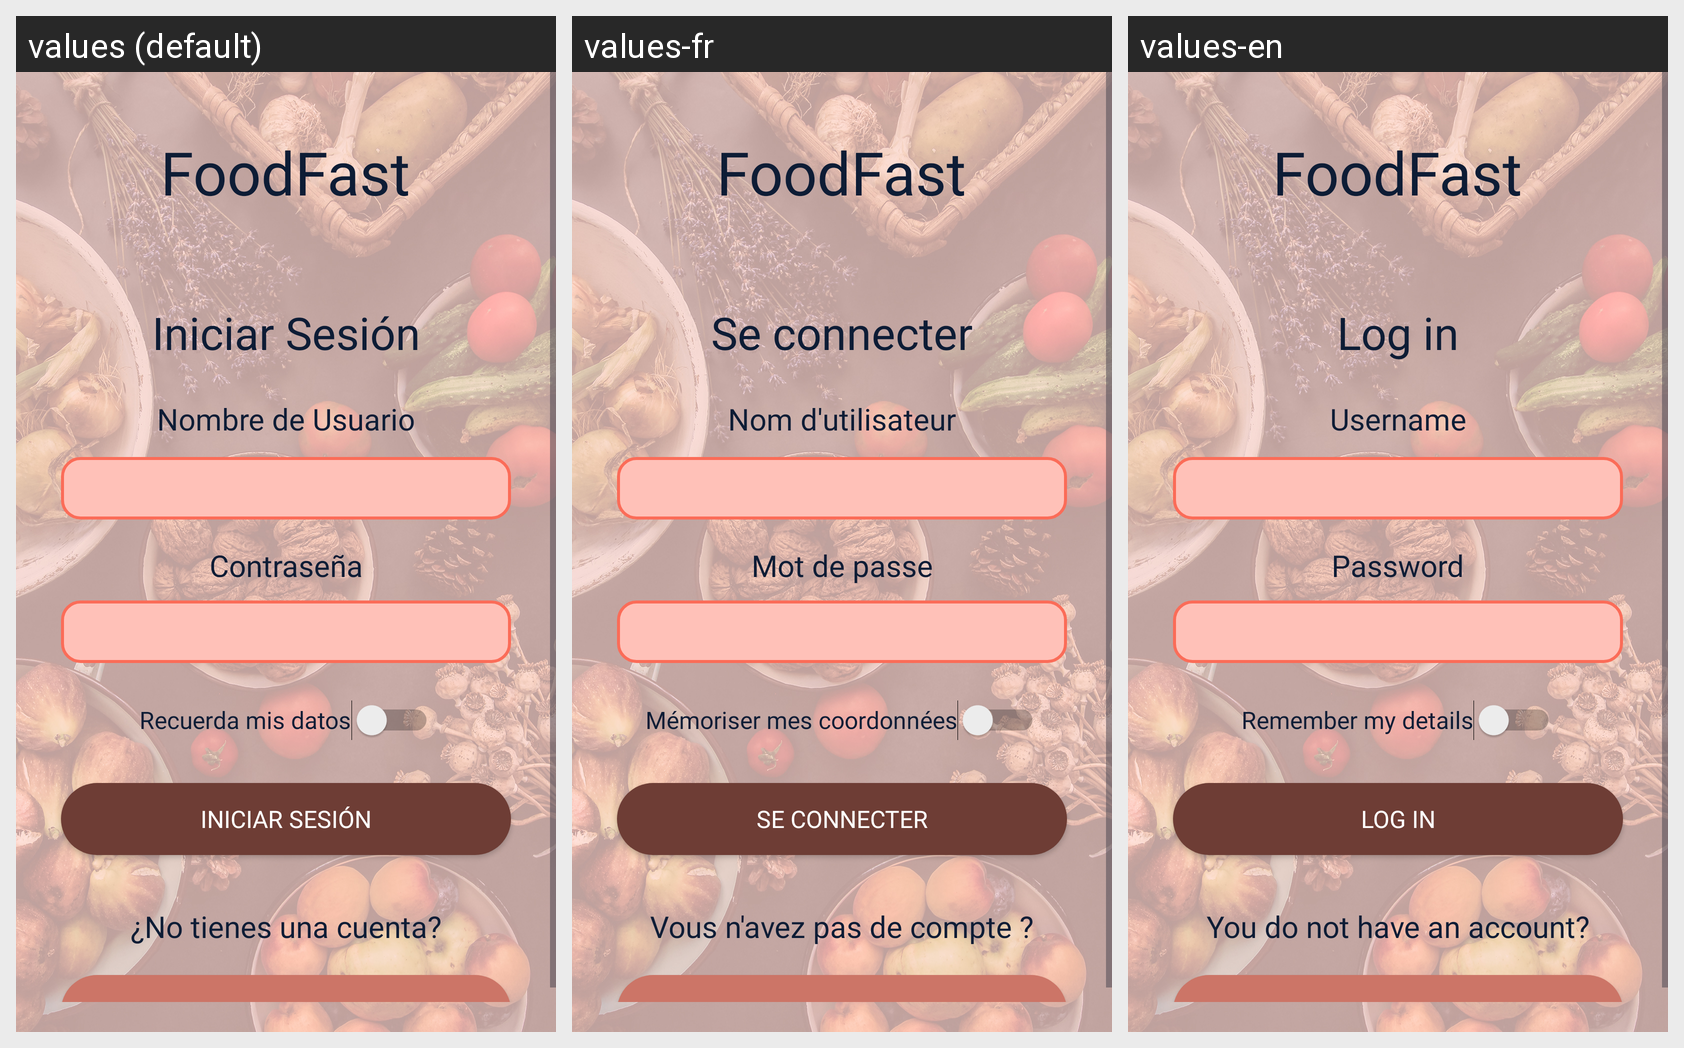

Strings drawn on this Android screen and how each of the app's shown locales translates them:
Android screen res/layout/activity_iniciar_sesion.xml rendered under 3 locales, left to right: values (default), values-fr, values-en. Device: Nexus 5 (rendered at 1080×1920; each locale shown at half size, 540×960, under a caption strip naming it); theme Theme.FoodFast.
Strings drawn on this screen, with the default value and each locale's value (text and hints the layout hard-codes, and strings that could not be matched under every locale, appear in the picture but are not listed):

iniciar_sesi_n
  values: Iniciar Sesión
  values-fr: Se connecter
  values-en: Log in

nombre_de_usuario
  values: Nombre de Usuario
  values-fr: Nom d'utilisateur
  values-en: Username

contrase_a1
  values: Contraseña
  values-fr: Mot de passe
  values-en: Password

iniciar_sesi_n3
  values: INICIAR SESIÓN
  values-fr: SE CONNECTER
  values-en: LOG IN

recuerda_mis_datos
  values: Recuerda mis datos
  values-fr: Mémoriser mes coordonnées
  values-en: Remember my details

no_tienes_una_cuenta
  values: ¿No tienes una cuenta?
  values-fr: Vous n'avez pas de compte ?
  values-en: You do not have an account?

registrarse
  values: REGISTRARSE
  values-fr: ENREGISTREMENT
  values-en: CHECK IN
